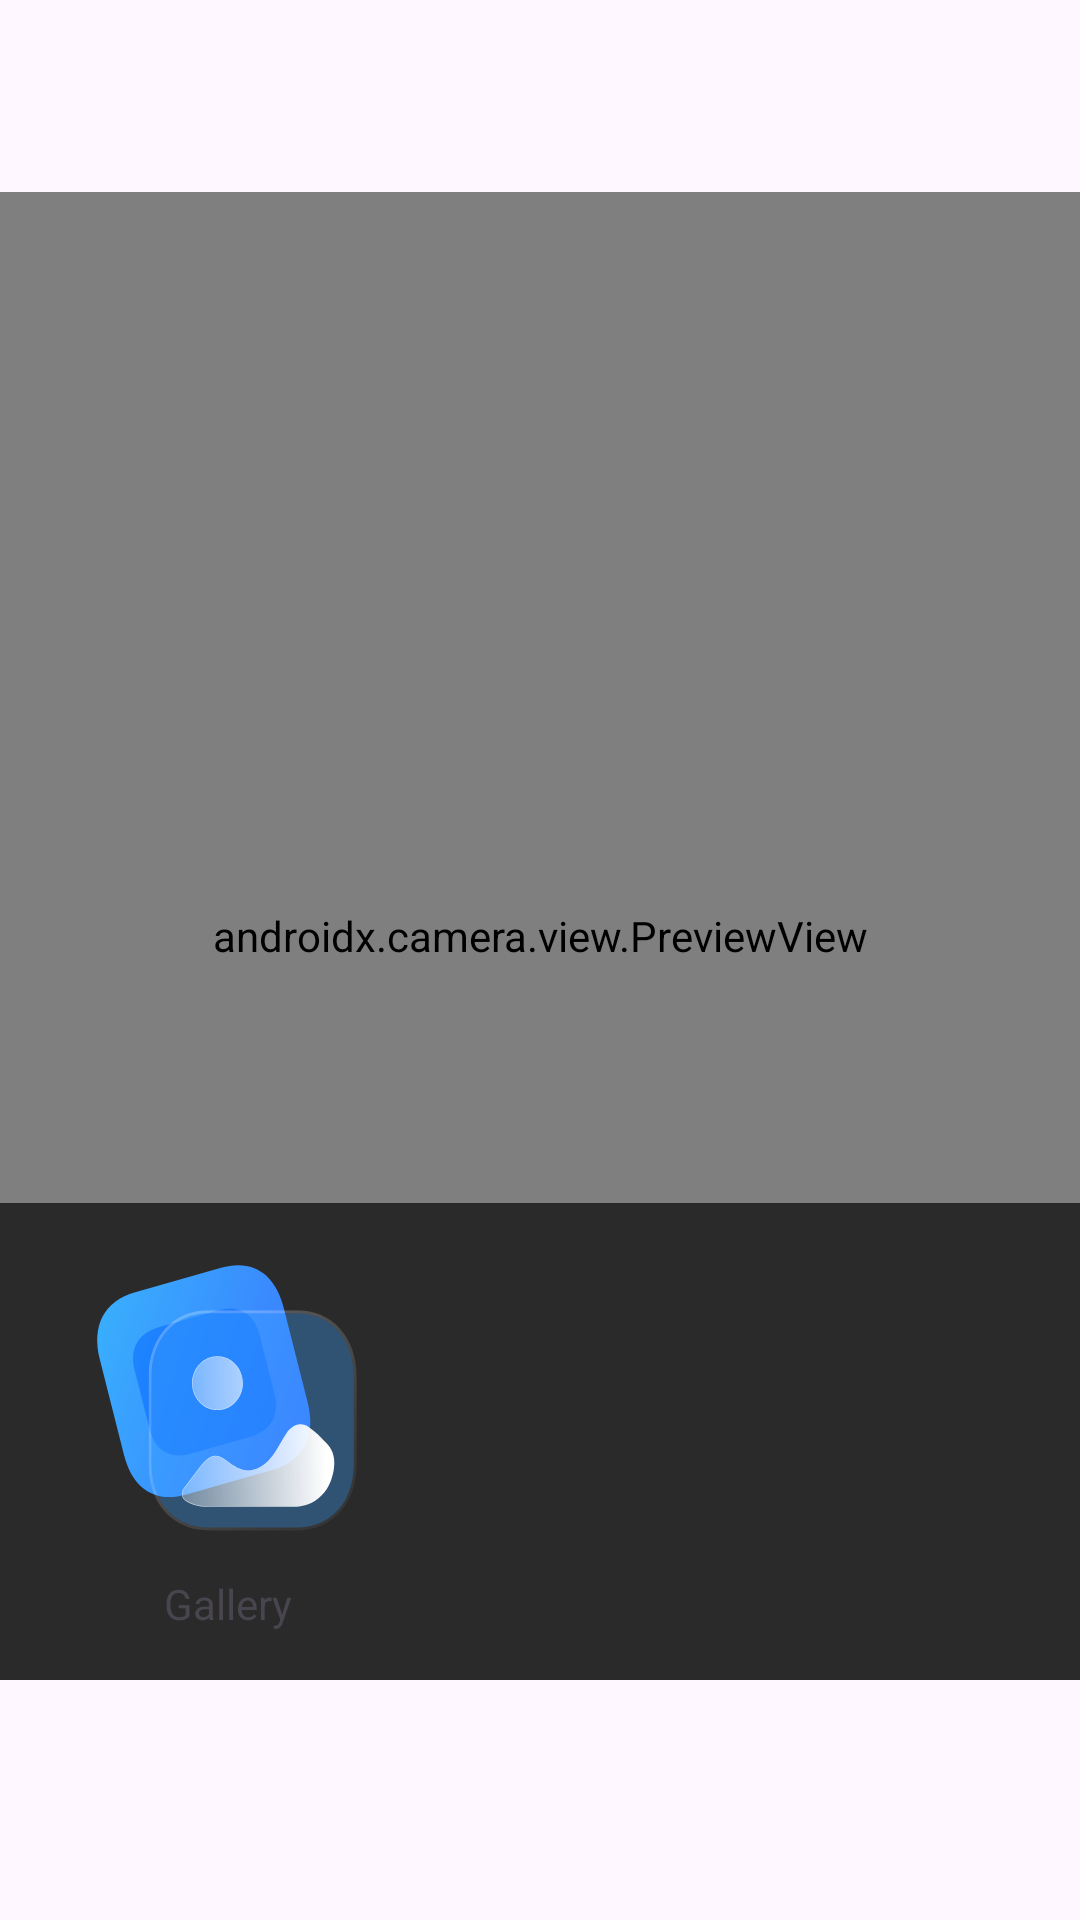

Write the Android layout XML for this screen, with the resource values it uses.
<!-- AndroidManifest.xml: application theme Theme.G_Fadda_Honours_Project_23_24 -->
<!-- res/layout/fragment_capture.xml -->
<?xml version="1.0" encoding="utf-8"?>
<FrameLayout xmlns:android="http://schemas.android.com/apk/res/android"
    xmlns:tools="http://schemas.android.com/tools"
    android:layout_width="match_parent"
    android:layout_height="match_parent"
    tools:context=".CaptureFragment">

    <androidx.camera.view.PreviewView
        android:id="@+id/previewView"
        android:layout_width="match_parent"
        android:layout_height="match_parent"
        android:layout_marginTop="64dp"
        android:layout_marginBottom="80dp"/>

    <RelativeLayout
        android:layout_width="match_parent"
        android:layout_height="wrap_content"
        android:layout_gravity="bottom">


        <RelativeLayout
            android:layout_width="match_parent"
            android:layout_height="wrap_content"
            android:background="#AA000000"
            android:padding="16dp"
            android:layout_marginBottom="80dp">

            <androidx.appcompat.widget.AppCompatButton
                android:id="@+id/bt_Gallery"
                android:layout_width="100dp"
                android:layout_height="100dp"
                android:layout_alignParentStart="true"
                android:layout_marginStart="10dp"
                android:background="@drawable/gallery"
                android:contentDescription="@string/Gallery" />

            <TextView
                android:layout_width="wrap_content"
                android:layout_height="wrap_content"
                android:layout_below="@id/bt_Gallery"
                android:layout_alignStart="@id/bt_Gallery"
                android:layout_alignEnd="@id/bt_Gallery"
                android:layout_marginTop="8dp"
                android:gravity="center"
                android:text="@string/gallery" />

            <androidx.appcompat.widget.AppCompatButton
                android:id="@+id/bt_CapturePhoto"
                android:layout_width="100dp"
                android:layout_height="100dp"
                android:background="@drawable/baseline_camera_24"
                android:layout_centerInParent="true"
                android:contentDescription="@string/capture_photo" />
        </RelativeLayout>
    </RelativeLayout>

    <View
        android:id="@+id/flashOverlay"
        android:layout_width="match_parent"
        android:layout_height="match_parent"
        android:background="@android:color/transparent"
        android:visibility="gone"/>

</FrameLayout>
<!-- resources referenced by this layout -->
<resources>
  <!-- drawable gallery: vector/xml drawable (drawable, 7691 chars, omitted) -->
  <string name="Gallery">Gallery</string>
  <string name="capture_photo">capture_photo</string>
  <string name="gallery">Gallery</string>
  <style name="Theme.G_Fadda_Honours_Project_23_24" parent="Base.Theme.G_Fadda_Honours_Project_23_24" />
  <style name="Base.Theme.G_Fadda_Honours_Project_23_24" parent="Theme.Material3.DayNight.NoActionBar">
          
          
      </style>
</resources>
